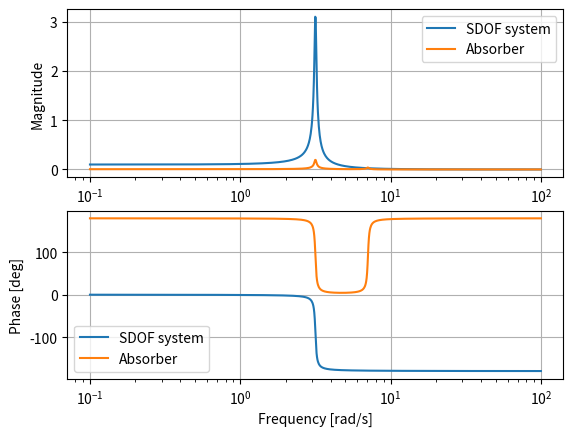

Source code (Python):
# Vibration absorber plots for with or without one on two floors as simplified models:

import numpy as np
import matplotlib.pyplot as plt

# SDOF parameters
m = 1.0      # mass in kg
k = 10.0     # stiffness in N/m
c = 0.1      # damping coefficient in Ns/m

# Natural frequency and damping ratio of the SDOF system
wn = np.sqrt(k / m)
zeta = c / (2 * np.sqrt(k * m))

# Tuned vibration absorber parameters
m1 = 0.2     # mass in kg
k1 = k       # stiffness in N/m
c1 = 2 * zeta * np.sqrt(m1 * k1)    # damping coefficient in Ns/m
r = 0.5      # tuning ratio

# Natural frequency and damping ratio of the absorber
wn1 = np.sqrt(k1 / m1)
zeta1 = c1 / (2 * np.sqrt(k1 * m1))

# Transfer function of the SDOF system
def H(w):
   return 1 / (-w**2 * m + 1j * w * c + k)

# Transfer function of the absorber
def Ha(w):
   return r * H(w) * m / (m1 * (w**2 - wn1**2 + 1j * 2 * zeta1 * wn1 * w))

# Frequency range
w = np.logspace(-1, 2, num=1000)

# Magnitude and phase of the transfer functions
H_mag = abs(H(w))
H_phase = np.angle(H(w), deg=True)
Ha_mag = abs(Ha(w))
Ha_phase = np.angle(Ha(w), deg=True)

# Plotting
plt.subplot(211)
plt.semilogx(w, H_mag, label='SDOF system')
plt.semilogx(w, Ha_mag, label='Absorber')
plt.ylabel('Magnitude')
plt.grid()
plt.legend()

plt.subplot(212)
plt.semilogx(w, H_phase, label='SDOF system')
plt.semilogx(w, Ha_phase, label='Absorber')
plt.xlabel('Frequency [rad/s]')
plt.ylabel('Phase [deg]')
plt.grid()
plt.legend()

plt.show()

